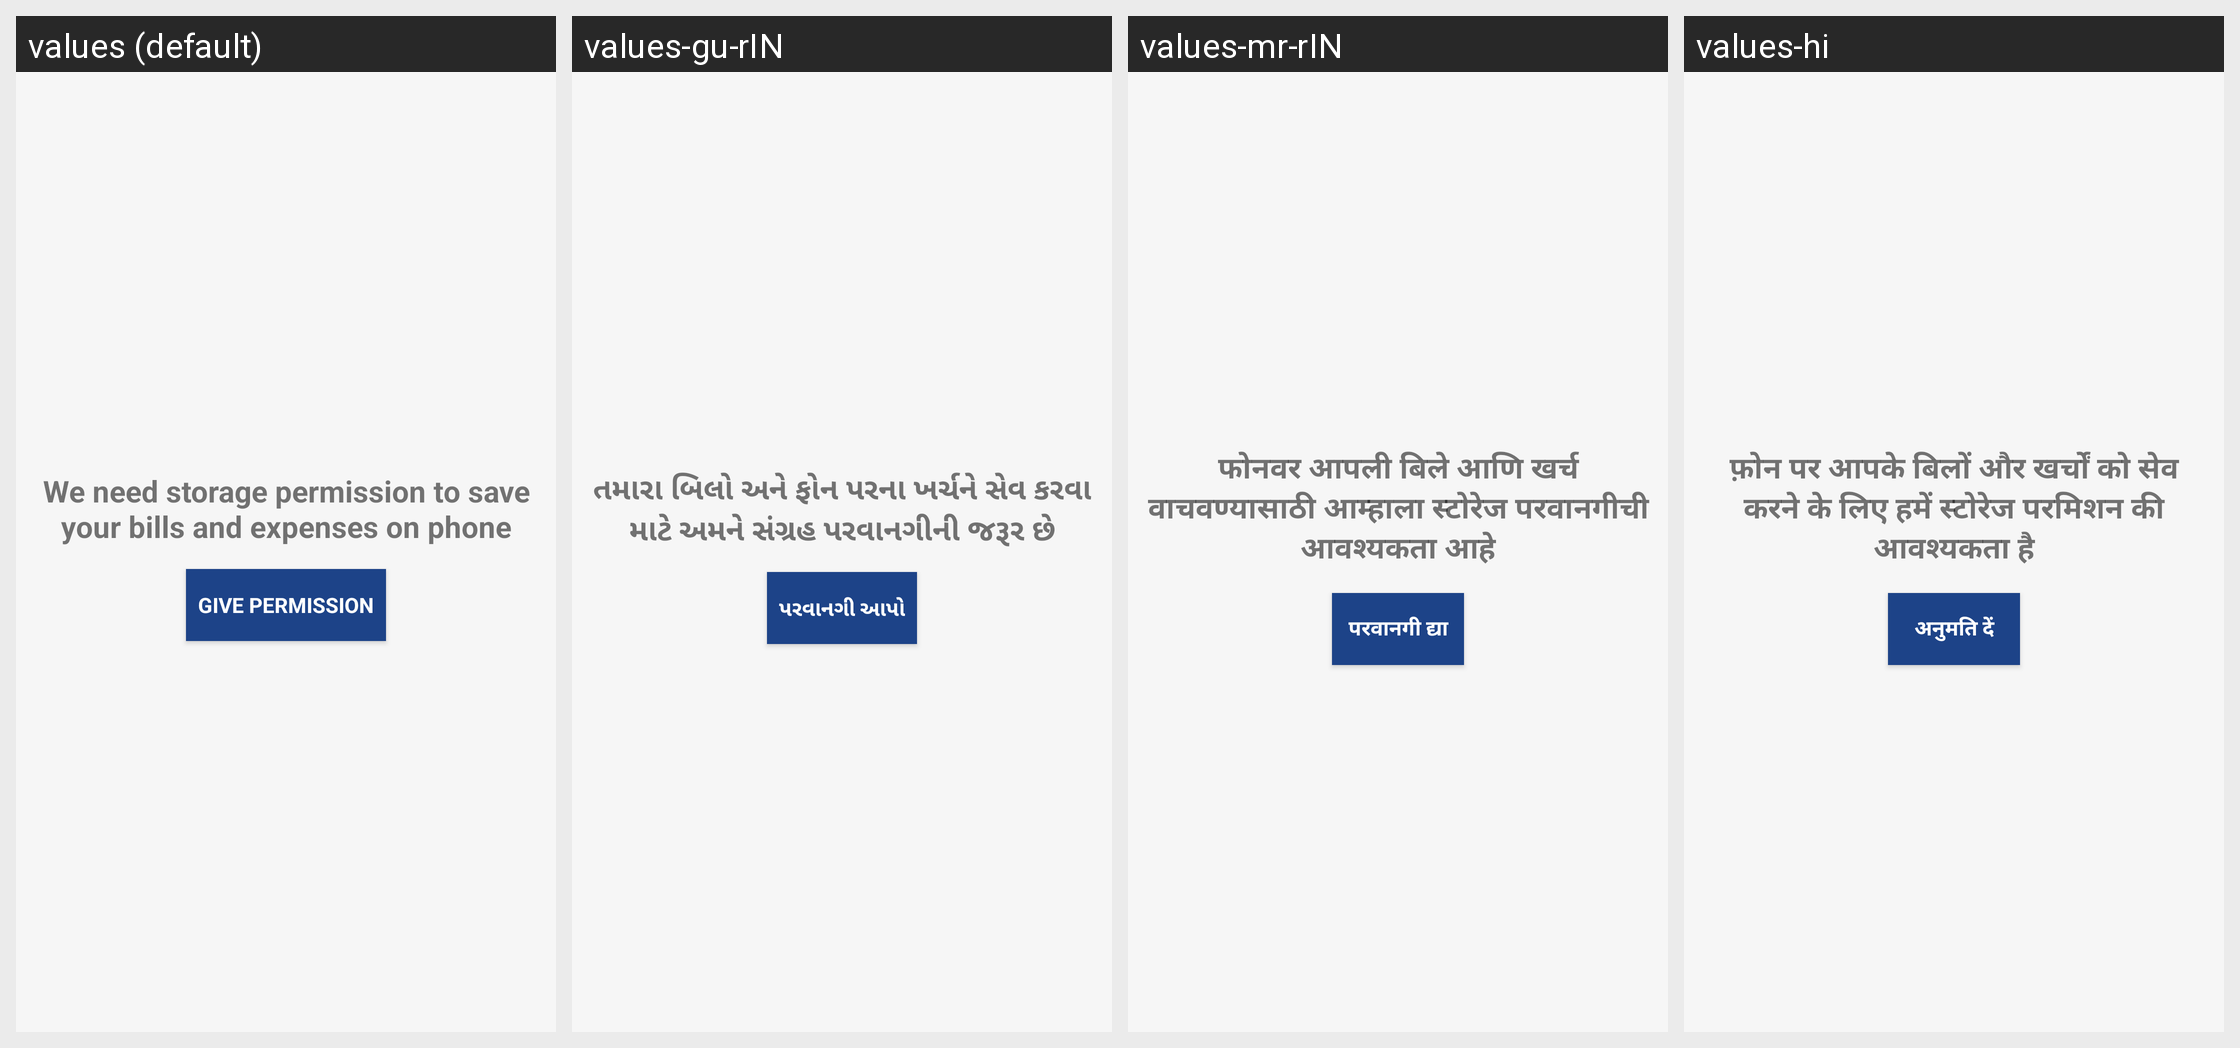

Locale-by-locale string values for the Android screen shown in this grid:
Android screen res/layout/activity_storage_permission_request.xml rendered under 4 locales, left to right: values (default), values-gu-rIN, values-mr-rIN, values-hi. Device: Nexus 5 (rendered at 1080×1920; each locale shown at half size, 540×960, under a caption strip naming it); theme AppTheme.
Strings drawn on this screen, with the default value and each locale's value (text and hints the layout hard-codes, and strings that could not be matched under every locale, appear in the picture but are not listed):

storage_permission_label
  values: We need storage permission to save your bills and expenses on phone
  values-gu-rIN: તમારા બિલો અને ફોન પરના ખર્ચને સેવ કરવા માટે અમને સંગ્રહ પરવાનગીની જરૂર છે
  values-mr-rIN: फोनवर आपली बिले आणि खर्च वाचवण्यासाठी आम्हाला स्टोरेज परवानगीची आवश्यकता आहे
  values-hi: फ़ोन पर आपके बिलों और खर्चों को सेव करने के लिए हमें स्टोरेज परमिशन की आवश्यकता है

permission_button_text
  values: Give Permission
  values-gu-rIN: પરવાનગી આપો
  values-mr-rIN: परवानगी द्या
  values-hi: अनुमति दें
